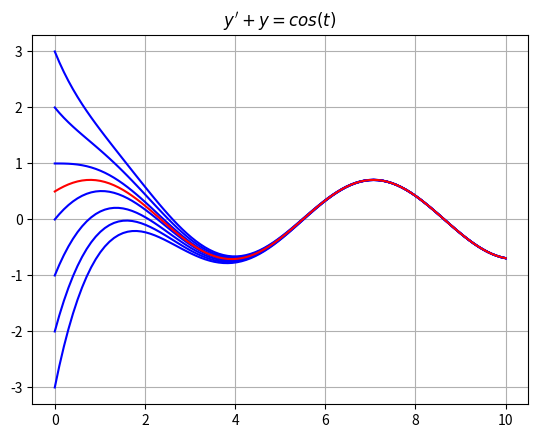
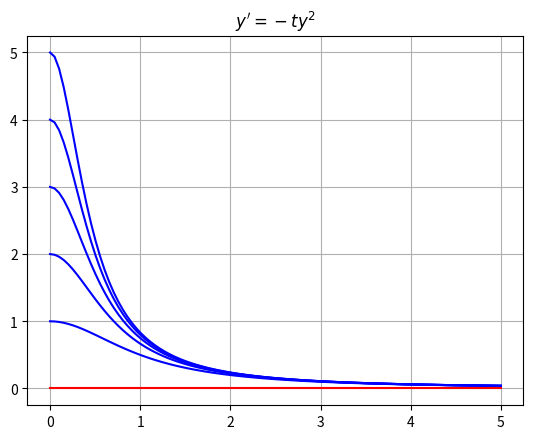
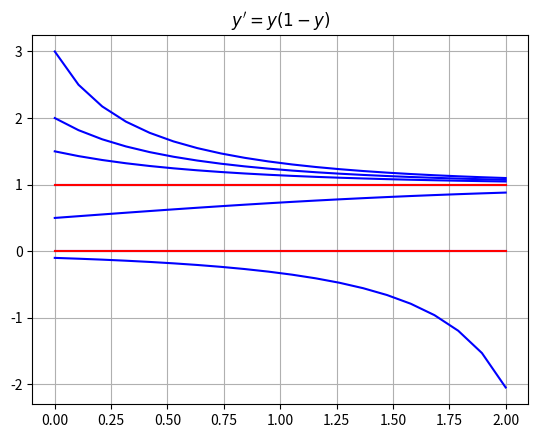
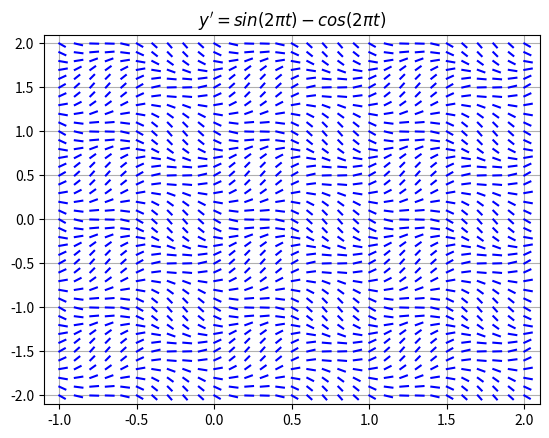
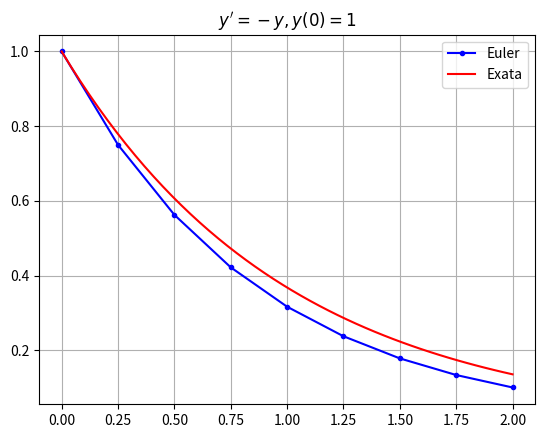
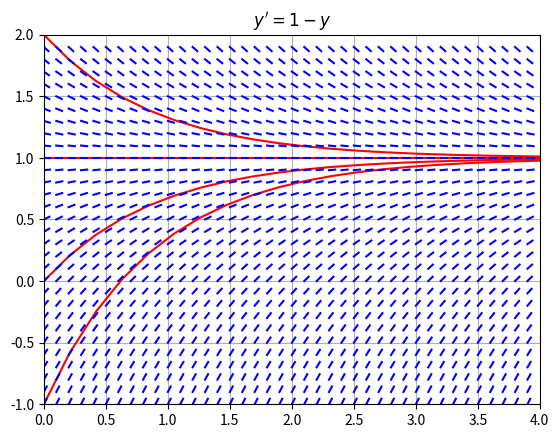
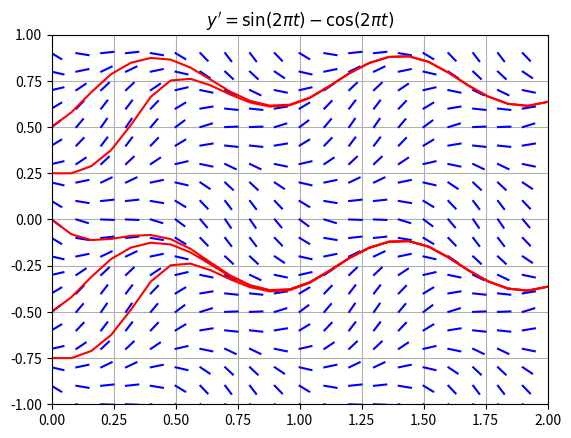

Write Python code to recreate these figures, in order.
import numpy as np
import matplotlib.pyplot as plt

t = np.linspace(0,10,100)
for y0 in range(-3,4):
    C = y0 - 1/2
    y = C*np.exp(-t) + (np.cos(t) + np.sin(t))/2
    plt.plot(t,y,'b')
plt.title("$y' + y = cos(t)$"), plt.grid(True)
plt.plot(t,(np.cos(t) + np.sin(t))/2,'r')
fig = plt.show()

t = np.linspace(0,5,100)
for y0 in range(1,6):
    C = 1/y0
    y = 1/(t**2 + C)
    plt.plot(t,y,'b')
plt.title("$y' = -ty^2$"), plt.grid(True)
plt.plot(t,0*t,'r')
plt.show()

t = np.linspace(0,2,20)
for y0 in [-0.1,0.0,0.5,1.5,2,3]:
    C = y0/(1 - y0)
    y = C*np.exp(t)/(1 + C*np.exp(t))
    plt.plot(t,y,'b')
plt.plot([0,2],[1,1],'b') # Plot constant solution y(t)=1
plt.title("$y' = y(1-y)$"), plt.grid(True)
plt.plot(t,1+0*t,'r')
plt.plot(t,0*t,'r')
plt.show()

f = lambda t,y: np.sin(2*np.pi*t) - np.cos(2*np.pi*y)
h = 0.1; L = 0.5*h;
t_grid = np.arange(-1,2+h,h)
y_grid = np.arange(-2,2+h,h)
for t in t_grid:
    for y in y_grid:
       m = f(t,y)
       theta = np.arctan(m)
       plt.plot([t,t + L*np.cos(theta)],
                [y,y + L*np.sin(theta)],'b')

plt.title("$y' = sin(2 \pi t) - cos(2 \pi t)$")
plt.grid(True), plt.xlim([-1-h,2+h]), plt.ylim([-2-h,2+h])
plt.show()

def odeEuler(f,t,y0):
    y = np.zeros(len(t))
    y[0] = y0
    for n in range(0,len(t)-1):
        y[n+1] = y[n] + f(t[n],y[n])*(t[n+1] - t[n])
    return y

f = lambda t,y: -y
t0 = 0; tf = 2; h = 0.25; N = int((tf - t0)/h);
t = np.linspace(t0,tf,N+1); y0 = 1;
y = odeEuler(f,t,y0)
plt.plot(t,y,'b.-'), plt.grid(True)
t_exact = np.linspace(t0,tf,50)
y_exact = np.exp(-t_exact)
plt.plot(t_exact,y_exact,'r')
plt.title("$y'=-y,y(0)=1$"), plt.legend(["Euler","Exata"])
plt.show()

f = lambda t,y: 1 - y
h = 0.1; L = 0.5*h;

t = np.linspace(0,4,20)
for y0 in range(-1,3):
    y = odeEuler(f,t,y0)
    plt.plot(t,y,'r-')

t_grid = np.arange(0,4,h)
y_grid = np.arange(-1,2,h)
for t in t_grid:
    for y in y_grid:
        m = f(t,y)
        theta = np.arctan(m)
        plt.plot([t,t + L*np.cos(theta)],
                 [y,y + L*np.sin(theta)],'b')


plt.grid(True), plt.xlim([0,4]), plt.ylim([-1,2])
plt.title("$y' = 1 - y$")
plt.show()

f = lambda t,y: np.sin(2*np.pi*t) - np.cos(2*np.pi*y)
h = 0.1; L = 0.5*h;
t_grid = np.arange(0,2,h)
y_grid = np.arange(-1,1,h)
for t in t_grid:
    for y in y_grid:
        m = f(t,y)
        theta = np.arctan(m)
        plt.plot([t,t + L*np.cos(theta)],
                 [y,y + L*np.sin(theta)],'b')

t = np.linspace(0,2,26)
for y0 in [-0.75,-0.5,0.0,0.25,0.5]:
    y = odeEuler(f,t,y0)
    plt.plot(t,y,'r-')

plt.grid(True), plt.xlim([0,2]), plt.ylim([-1,1])
plt.title("$y' = \sin(2 \pi t) - \cos(2 \pi t)$")
plt.show()
